Run: headless pygame with SDL's dummy video driver; simulated clock (each Clock.tick advances the game by its frame time, no real sleeping); random seed 0; keys injected as events and as key.get_pressed() state; no mouse input.
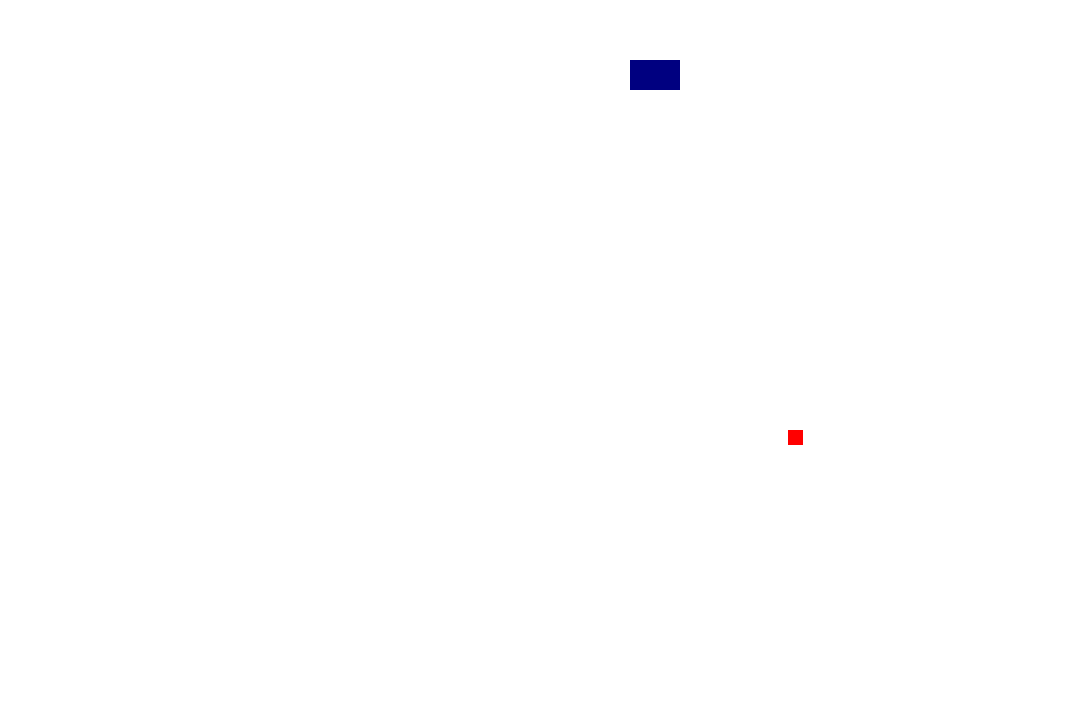
Frame 1 of 4 · flips 1–60 · no input
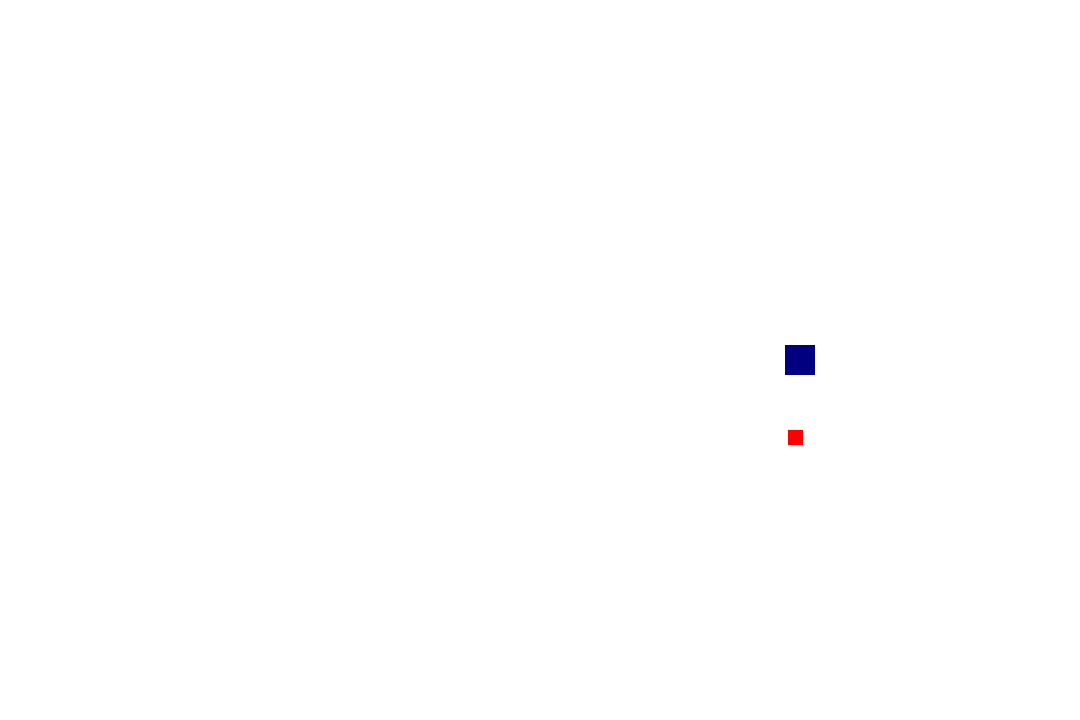
Frame 2 of 4 · flips 61–180 · tapped SPACE, RETURN · held RIGHT (→), D
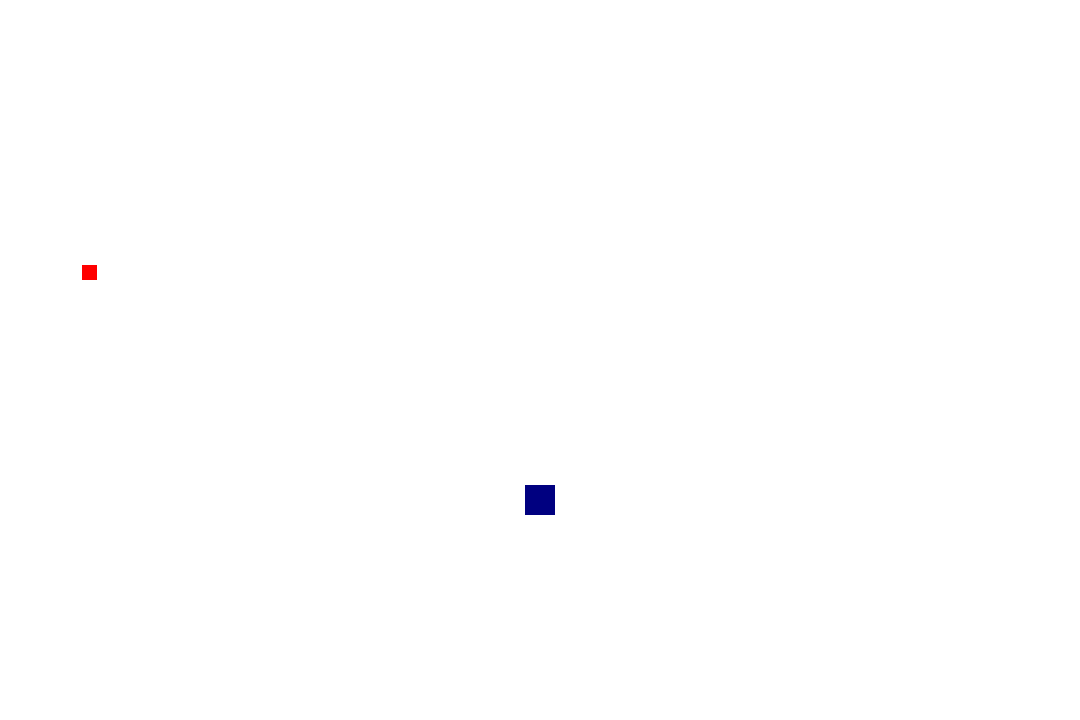
Frame 3 of 4 · flips 181–300 · held DOWN (↓), S
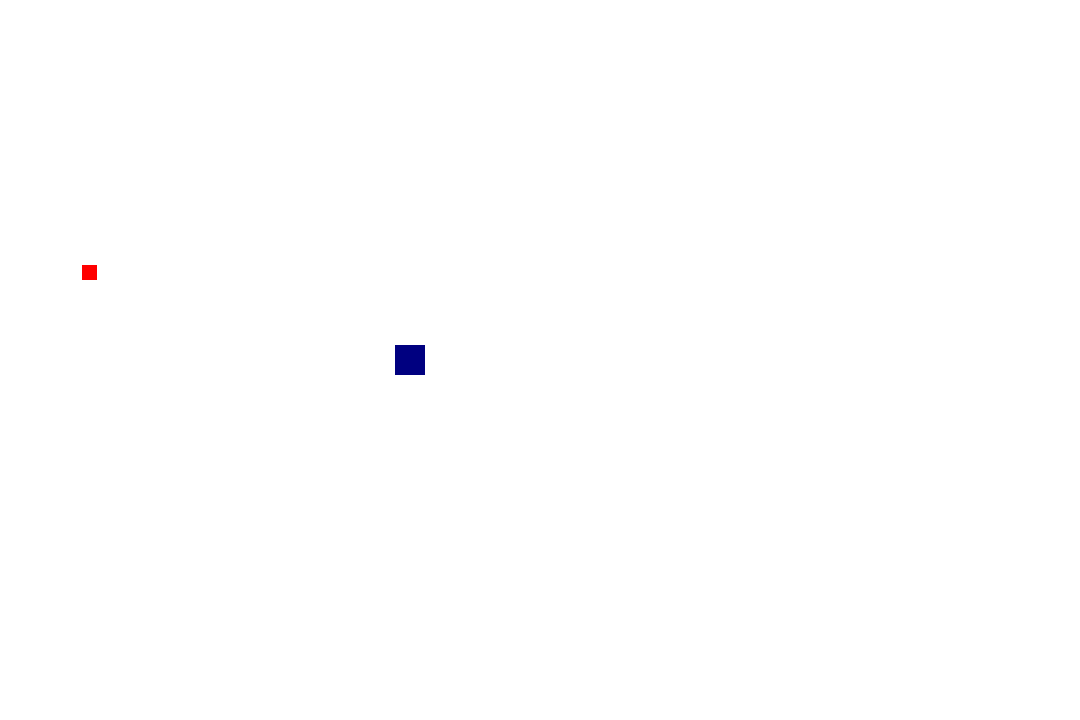
Frame 4 of 4 · flips 301–420 · held LEFT (←), A, UP (↑), W

The pygame program that drew these frames:

import pygame, sys, random
from pygame.locals import *

pygame.init()
red = (255,0,0)
font = "Jetbrains Mono Nerd Font"
score = 0
# CREATING CANVAS
DISPLAY = pygame.display.set_mode((1080, 720))

# TITLE OF CANVAS
pygame.display.set_caption("Snake")

class Player(object):
    def __init__(self):
        self.rect = pygame.rect.Rect((60, 60, 30, 30))
        self.direction = "right"
        self.segments = [self.rect]
        self.initial_segments = 3
        for y in range(1, self.initial_segments): 
            new_segment = pygame.rect.Rect(self.segments[-1].topleft, (30, 30)) 
            self.segments.append(new_segment)

    def handle_keys(self): 
        key = pygame.key.get_pressed() 
        if key[pygame.K_LEFT]: 
            self.direction = 'left' 
        elif key[pygame.K_RIGHT]:
            self.direction = 'right' 
        elif key[pygame.K_UP]: 
            self.direction = 'up' 
        elif key[pygame.K_DOWN]: 
            self.direction = 'down' 
        dist = 10  # Moved distance to align with segment size
        new_head = self.rect.copy()
        
        if self.direction == 'left': 
            new_head = self.rect.move(-dist, 0) 
        elif self.direction == 'right': 
            new_head = self.rect.move(dist, 0) 
        elif self.direction == 'up': 
            new_head = self.rect.move(0, -dist) 
        elif self.direction == 'down': 
            new_head = self.rect.move(0, dist)

        self.segments = [new_head] + self.segments[:-1] 
        self.rect = new_head

    def draw(self, surface): 
        for segment in self.segments: 
            pygame.draw.rect(surface, (0, 0, 128), segment)

    def check_bounds(self):
        display_width, display_height = DISPLAY.get_size()
        if self.rect.left < 0 or self.rect.right > display_width or self.rect.top < 0 or self.rect.bottom > display_height:
            self.rect.center = (display_width // 2, display_height // 2)
            self.segments = [self.rect]

    def print_coordinates(self): 
        print("Top left:", self.rect.topleft)
        print("Top right:", self.rect.topright)
        print("Bottom left:", self.rect.bottomleft)
        print("Bottom right:", self.rect.bottomright) 
        print("Center:", self.rect.center)
        
    def check_collision(self, food):
        if self.rect.colliderect(food.rect):
            return True
        return False

class Food():
    def __init__(self):
        self.rect = pygame.rect.Rect(random.randint(0, 1070), random.randint(0, 710), 15, 15)

    def draw(self, surface):
        pygame.draw.rect(surface, (255, 0, 0), self.rect)

food = Food()
player = Player()
WHITE = (255,255,255)
DISPLAY.fill(WHITE)
clock = pygame.time.Clock()

while True:
    for event in pygame.event.get():
        if event.type == QUIT:
            pygame.quit()
            sys.exit()

    clock.tick(10)
    DISPLAY.fill(WHITE)
    player.draw(DISPLAY)
    player.handle_keys()
    player.print_coordinates()
    player.check_bounds()
    food.draw(DISPLAY)
    
    if player.check_collision(food):
        last_segment = player.segments[-1]
        if player.direction == 'left':
            new_segment = last_segment.move(30, 0)
        elif player.direction == 'right':
            new_segment = last_segment.move(-30, 0)
        elif player.direction == 'up':
            new_segment = last_segment.move(0, 30)
        elif player.direction == 'down':
            new_segment = last_segment.move(0, -30)
        player.segments.append(new_segment)
        food = Food() #makes new food
    pygame.display.update()
